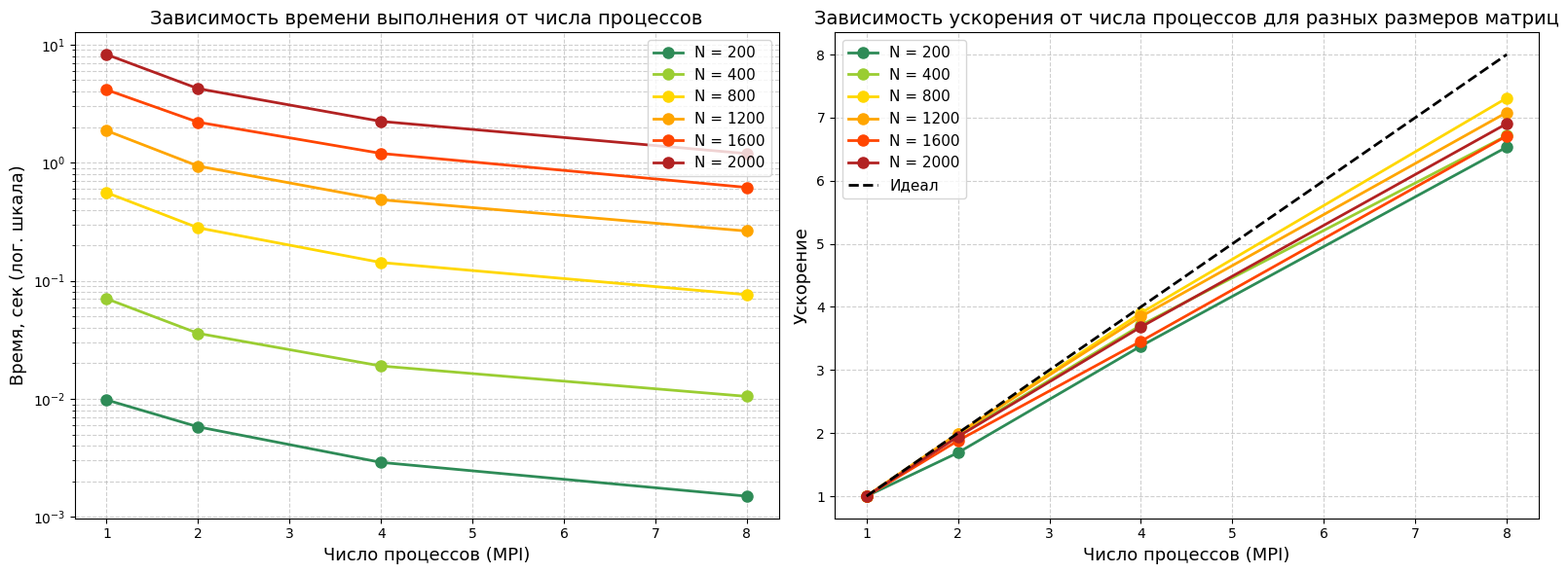

Recreate this plot in Python.
import matplotlib.pyplot
import numpy

matplotlib.pyplot.rcParams['font.family'] = 'DejaVu Sans'

procs = numpy.array([1, 2, 4, 8])
sizes = [200, 400, 800, 1200, 1600, 2000]

times = {
    200:  numpy.array([0.0098, 0.0058, 0.0029, 0.0015]),
    400:  numpy.array([0.0705, 0.0359, 0.0190, 0.0105]),
    800:  numpy.array([0.5578, 0.2811, 0.1429, 0.0763]),
    1200: numpy.array([1.8682, 0.9367, 0.4857, 0.2638]),
    1600: numpy.array([4.1433, 2.2036, 1.1989, 0.6175]),
    2000: numpy.array([8.2434, 4.2410, 2.2391, 1.1939]),
}

colors = ['seagreen', 'yellowgreen', 'gold', 'orange', 'orangered', 'firebrick']

fig, (ax1, ax2) = matplotlib.pyplot.subplots(1, 2, figsize=(16, 6))

for color, n in zip(colors, sizes):
    ax1.plot(procs, times[n], 'o-', color=color,
             linewidth=2, markersize=8, label=f'N = {n}')

ax1.set_yscale('log')
ax1.set_xticks([1, 2, 3, 4, 5, 6, 7, 8])
ax1.set_xticklabels(['1', '2', '3', '4', '5', '6', '7', '8'])
ax1.set_xlabel('Число процессов (MPI)', fontsize=13)
ax1.set_ylabel('Время, сек (лог. шкала)', fontsize=13)
ax1.set_title('Зависимость времени выполнения от числа процессов', fontsize=14)
ax1.grid(True, which='both', linestyle='--', alpha=0.6)
ax1.legend(fontsize=11)

for color, n in zip(colors, sizes):
    speedup = times[n][0] / times[n]
    ax2.plot(procs, speedup, 'o-', color=color,
             linewidth=2, markersize=8, label=f'N = {n}')

ax2.plot(procs, procs, 'k--', linewidth=2, label='Идеал')

ax2.set_xticks([1, 2, 3, 4, 5, 6, 7, 8])
ax2.set_xticklabels(['1', '2', '3', '4', '5', '6', '7', '8'])
ax2.set_xlabel('Число процессов (MPI)', fontsize=13)
ax2.set_ylabel('Ускорение', fontsize=13)
ax2.set_title('Зависимость ускорения от числа процессов для разных размеров матриц', fontsize=14)
ax2.grid(True, which='both', linestyle='--', alpha=0.6)
ax2.legend(fontsize=11)

matplotlib.pyplot.tight_layout()
matplotlib.pyplot.savefig('graph_processes.png', dpi=150)
matplotlib.pyplot.show()
